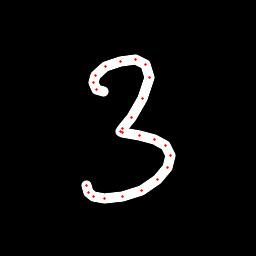

The data file committed next to this chart (first rows):
x, y, hover, eod
103.4, 91.19, 0.0, 0.0
96.99, 89.1, 0.0, 0.0
93.42, 82.37, 0.0, 0.0
95.87, 75.17, 0.0, 0.0
105.9, 66.97, 0.0, 0.0
120.9, 61.02, 0.0, 0.0
135.9, 59.62, 0.0, 0.0
145.9, 64.29, 0.0, 0.0
149, 77.67, 0.0, 0.0
142.8, 98.95, 0.0, 0.0
131.5, 117.9, 0.0, 0.0
122.1, 128.7, 0.0, 0.0
120.1, 131.6, 0.0, 0.0
122.7, 132.3, 0.0, 0.0
139.3, 135.2, 0.0, 0.0
154.1, 139.3, 0.0, 0.0
165.6, 145.8, 0.0, 0.0
170, 155.7, 0.0, 0.0
167.3, 167.6, 0.0, 0.0
157.2, 179.5, 0.0, 0.0
141.6, 190, 0.0, 0.0
122.4, 196.9, 0.0, 0.0
104, 198.3, 0.0, 0.0
93.73, 196.9, 0.0, 0.0
88.76, 192.6, 0.0, 0.0
86.84, 185.2, 0.0, 1.0
